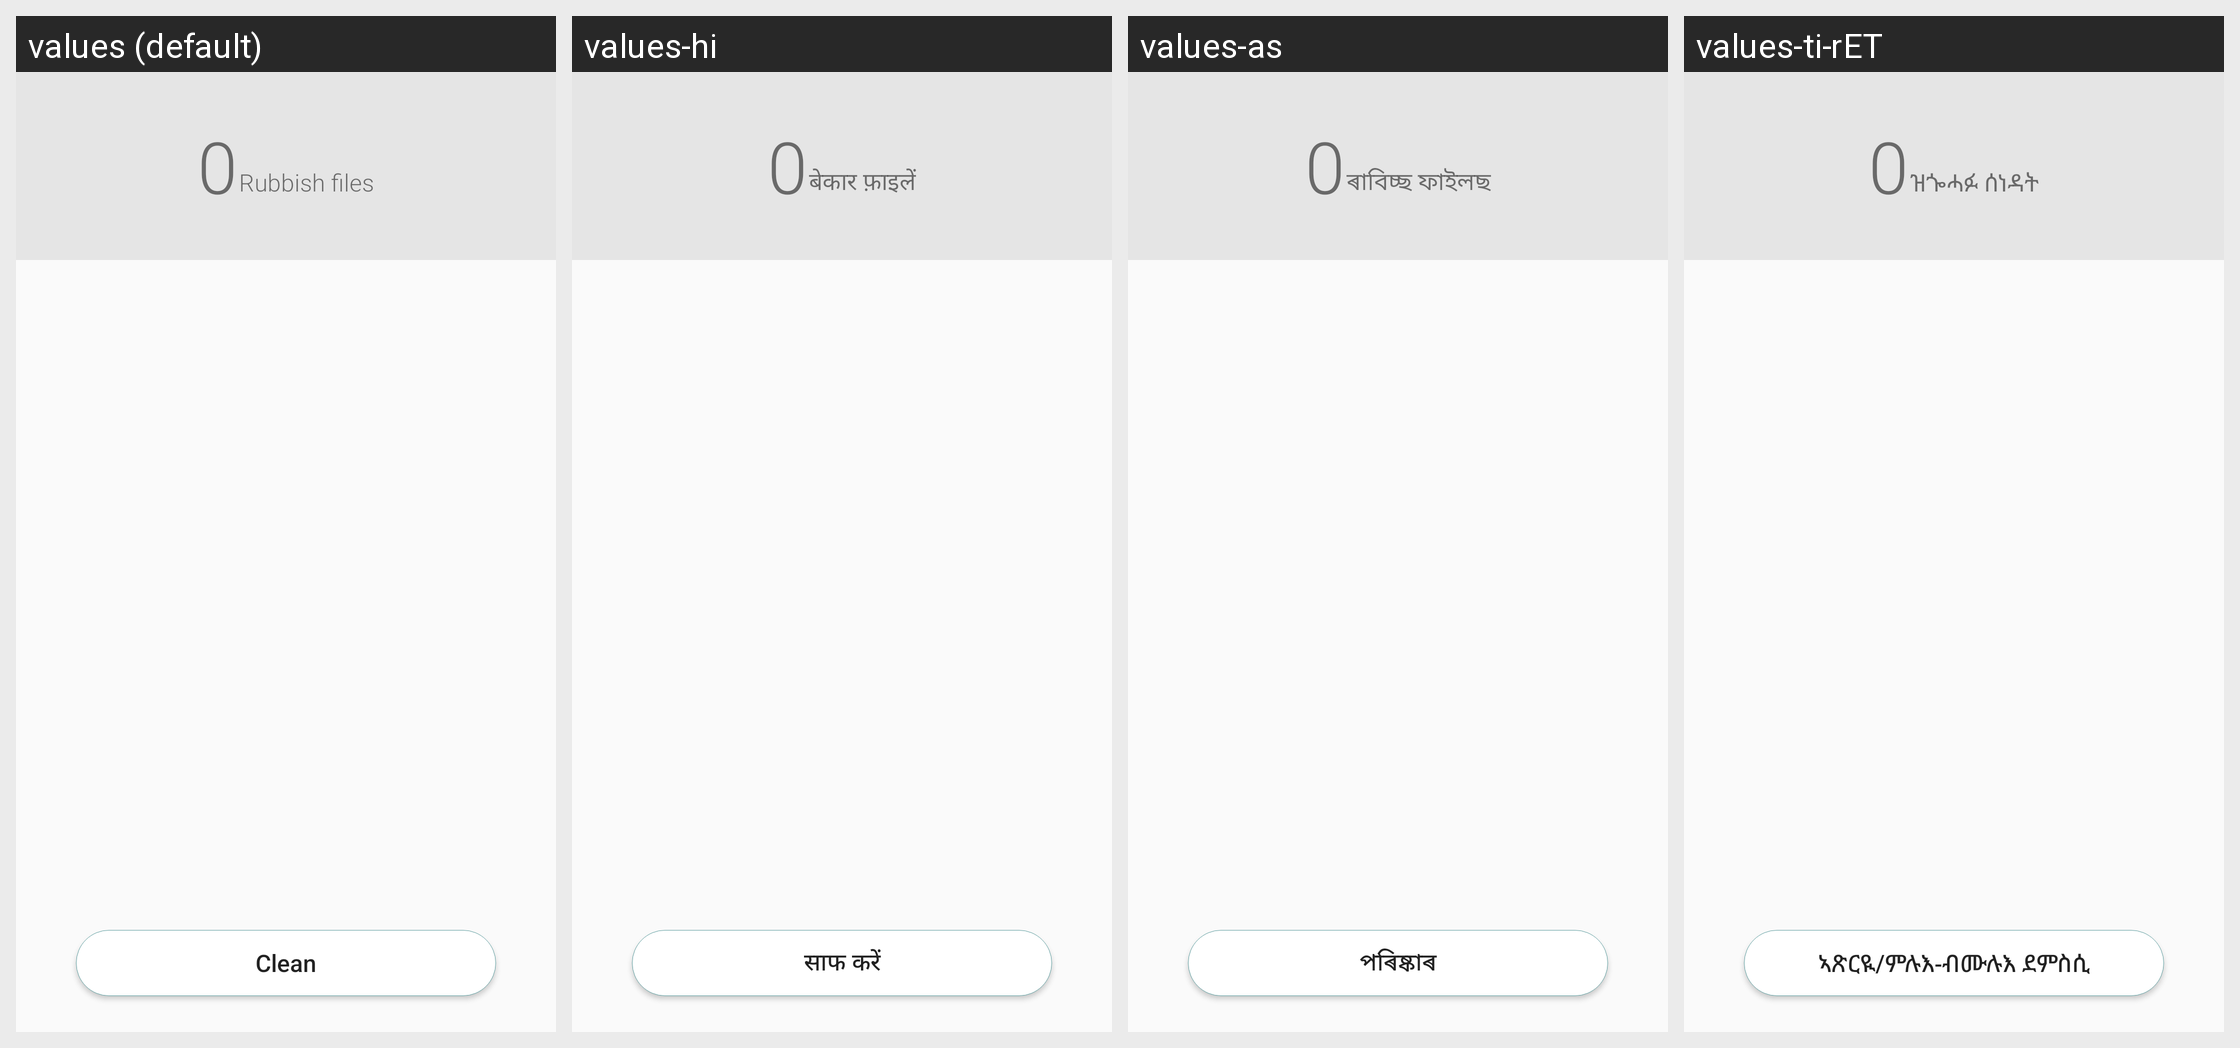

Here is an Android app screen in its default locale and in the app's own translations. Write out the translated-string differences for the strings that appear on this screen.
Android screen res/layout/manage_storage_clear.xml rendered under 4 locales, left to right: values (default), values-hi, values-as, values-ti-rET. Device: Nexus 5 (rendered at 1080×1920; each locale shown at half size, 540×960, under a caption strip naming it); theme CustomTheme.
Other locales in the repository, not shown: values-am, values-ar, values-bn, values-bn-rBD, values-bo, values-brx-rIN, values-ca, values-de, values-doi-rIN, values-el, values-es, values-es-rES, values-es-rUS, values-eu, values-eu-rES, values-fa, values-fi, values-fr, values-gl, values-gu, values-gu-rIN, values-hu, values-in, values-it, values-km, values-km-rKH, values-kn, values-kn-rIN, values-kok-rIN, values-ks-rIN, values-lo, values-lo-rLA, values-mai-rIN, values-ml, values-ml-rIN, values-mni-rIN, values-mr, values-mr-rIN, values-ms, values-my-rMM, values-ne, values-ne-rNP, values-nl, values-om-rET, values-or, values-or-rIN, values-pa, values-pa-rIN, values-pt-rBR, values-pt-rPT, values-ru, values-sa-rIN, values-sat-rIN, values-sd-rIN, values-si, values-si-rLK, values-so-rSO, values-sq, values-sw, values-ta, values-ta-rIN, values-te, values-te-rIN, values-th, values-tl, values-tr, values-ug, values-uk, values-ur, values-ur-rPK, values-vi, values-zh-rCN, values-zh-rHK, values-zh-rTW.
Strings drawn on this screen, with the default value and each locale's value (text and hints the layout hard-codes, and strings that could not be matched under every locale, appear in the picture but are not listed):

storage_size
  values: 0
  values-hi: 0  [not translated; the default value is used]
  values-as: 0  [not translated; the default value is used]
  values-ti-rET: 0  [not translated; the default value is used]

rubbish_file
  values: Rubbish files
  values-hi: बेकार फ़ाइलें
  values-as: ৰাবিচ্ছ ফাইলছ
  values-ti-rET: ዝጐሓፉ ሰነዳት

clean_memory_button
  values: Clean
  values-hi: साफ करें
  values-as: পৰিষ্কাৰ
  values-ti-rET: ኣጽርዪ/ምሉእ-ብሙሉእ ደምስሲ
